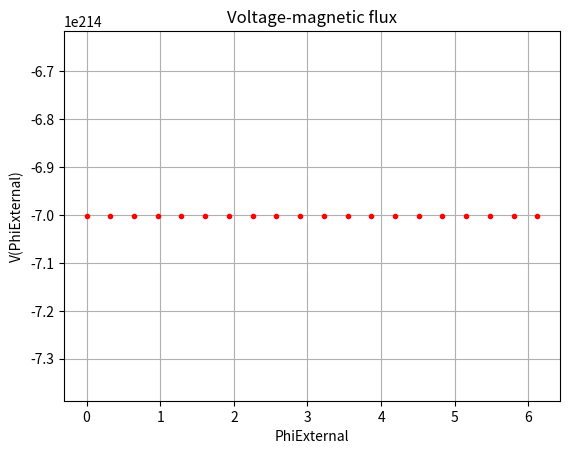

The script that saved this image:
from scipy.integrate import odeint
import numpy as np
import matplotlib.pyplot as plt
from statistics import *

ib = 2
ic3 = 1
vc = 1 # Characteristic voltage, mV
phi0inv = 483e9 # 483GHz/mV, inverse phi0
wc = (2 * np.pi) * phi0inv * vc # 
T = 2 * np.pi / wc
l1a = 0.27
l1b = 0.27
l2a = 0.24
l2b = 0.24
l3a = 0.3
l3b = 0.3
an = 1
l1 = l1a + l1b

def odes(x, t, PhiExt, ib, l1, l1a, l1b, l2a, l2b, l3a, l3b, an, ic3):
    
    # constants
    # assign each ODE to a vector element
    psi1 = x[0]
    psi2 = x[1]
    psi3 = x[2]
    
    eq1 = (l1b * ib) + psi2 - psi1 + (2 * np.pi * PhiExt * an) +\
        (l1 * ic3 * np.sin(psi3)) + (l2b * np.sin(psi2)) - \
        ((l1 + l2a) * np.sin(psi1)) 
        
    eq2 = -(l1a * ib) + psi2 - psi1 + (2 * np.pi * PhiExt * an) +\
        (l1 * ic3 * np.sin(psi3)) - (l2a * np.sin(psi1)) + \
        ((l1 + l2b) * np.sin(psi2))
    
    eq3 = psi2 - psi3 + psi1 - ((l3a + l3b) * ic3 * np.sin(psi3)) - \
        (l2a * np.sin(psi1)) + (l2b * np.sin(psi2))
        

    # define each ODE
    
    dpsi1dt = -(eq1*l1*l3a - eq3*l1**2 - eq1*l1*l2b + eq1*l1*l3b + eq2*l1*l2b + eq1*l3a*l2b - eq2*l3a*l2b + eq1*l2b*l3b - eq2*l2b*l3b)/(l1*(l1*l3a - l1*l2a - l1*l2b + l1*l3b + l2a*l3a + l2a*l3b + l3a*l2b + l2b*l3b))
                                          
    dpsi2dt = (eq1*l1*l2a - eq3*l1**2 - eq2*l1*l2a + eq2*l1*l3a + eq2*l1*l3b - eq1*l2a*l3a + eq2*l2a*l3a - eq1*l2a*l3b + eq2*l2a*l3b)/(l1*(l1*l3a - l1*l2a - l1*l2b + l1*l3b + l2a*l3a + l2a*l3b + l3a*l2b + l2b*l3b))
                                             
    dpsi3dt = (eq3*l1 - eq1*l2a + eq3*l2a - eq2*l2b + eq3*l2b)/(l1*l3a - l1*l2a - l1*l2b + l1*l3b + l2a*l3a + l2a*l3b + l3a*l2b + l2b*l3b)

    return [dpsi1dt, dpsi2dt, dpsi3dt]


x0 = [0, 0, 0]
# multiplier 27 determinates period of the problem. 
t = np.linspace(0,  T * 100, 40) * wc
meanvoltage = []
PhiExtArray = np.linspace(0, 2 * np.pi, 40)
for i in range(40):
    
    PhiExt = PhiExtArray[i]
    x = odeint(odes, x0, t, \
    args = (PhiExt, ib, l1, l1a, l1b, l2a, l2b, l3a, l3b, an, ic3))
        
    psi1 = x[:, 0]
    psi2 = x[:, 1]
    psi3 = x[:, 2]
    
    eq1 = (l1b * ib) + psi2 - psi1 + (2 * np.pi * PhiExt * an) +\
        (l1 * ic3 * np.sin(psi3)) + (l2b * np.sin(psi2)) - \
        ((l1 + l2a) * np.sin(psi1)) 
        
    eq2 = -(l1a * ib) + psi2 - psi1 + (2 * np.pi * PhiExt * an) +\
        (l1 * ic3 * np.sin(psi3)) - (l2a * np.sin(psi1)) + \
        ((l1 + l2b) * np.sin(psi2))
    
    eq3 = psi2 - psi3 + psi1 - ((l3a + l3b) * ic3 * np.sin(psi3)) - \
        (l2a * np.sin(psi1)) + (l2b * np.sin(psi2))
    
    
    dpsi1dt = -(eq1*l1*l3a - eq3*l1**2 - eq1*l1*l2b + eq1*l1*l3b + eq2*l1*l2b + eq1*l3a*l2b - eq2*l3a*l2b + eq1*l2b*l3b - eq2*l2b*l3b)/(l1*(l1*l3a - l1*l2a - l1*l2b + l1*l3b + l2a*l3a + l2a*l3b + l3a*l2b + l2b*l3b))
                                          
    dpsi2dt = (eq1*l1*l2a - eq3*l1**2 - eq2*l1*l2a + eq2*l1*l3a + eq2*l1*l3b - eq1*l2a*l3a + eq2*l2a*l3a - eq1*l2a*l3b + eq2*l2a*l3b)/(l1*(l1*l3a - l1*l2a - l1*l2b + l1*l3b + l2a*l3a + l2a*l3b + l3a*l2b + l2b*l3b))
                                             
    dpsi3dt = (eq3*l1 - eq1*l2a + eq3*l2a - eq2*l2b + eq3*l2b)/(l1*l3a - l1*l2a - l1*l2b + l1*l3b + l2a*l3a + l2a*l3b + l3a*l2b + l2b*l3b)
    
    meanvoltage.append(mean(dpsi1dt + dpsi2dt))
    
    
# neden teorik olarak y eksenine göre simetri olduğunu varsaydığımda deneysel
# sonuçları sağlıyor !?!
plt.plot(PhiExtArray, np.array(meanvoltage) / 2, "r.")
#plt.plot(PhiExtArray, np.array(meanthetadot) / 2, "r.")
plt.xlabel("PhiExternal")
plt.ylabel("V(PhiExternal)")
plt.title("Voltage-magnetic flux")
plt.grid()
plt.show()